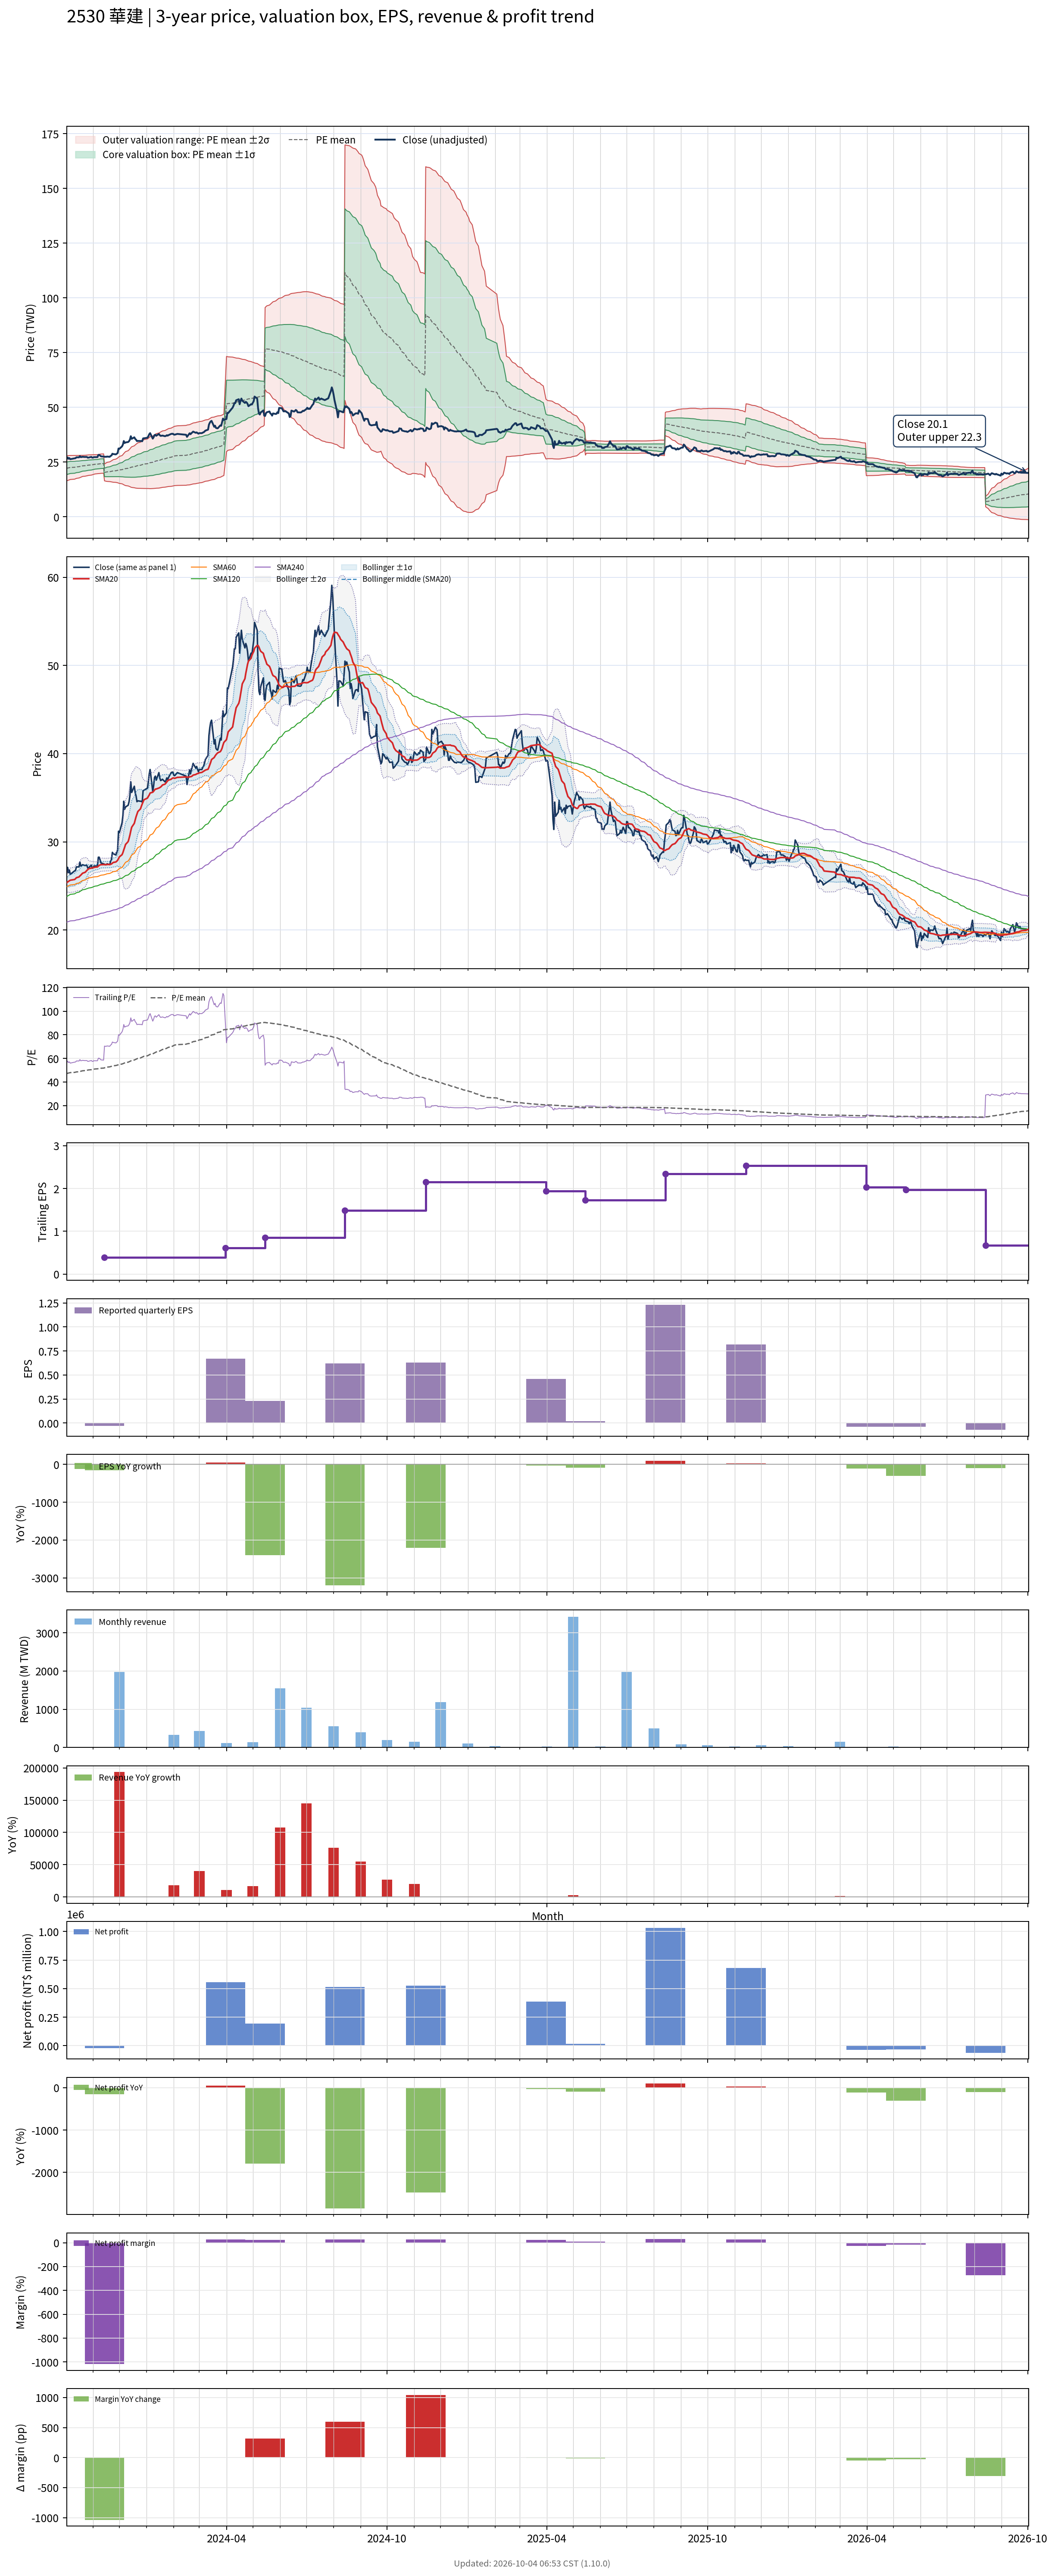

Values plotted in this chart, from the file beside it:
# chart-version: skill-stock-dynamic-val…
date, close, available_date, period_end, eps, ttm_eps, pe, pe_mean, pe_std, price_m2, price_m1, price_mean, price_p1, price_p2, forward_eps, forward_pe, forward_pe_mean, forward_pe_std, forward_price_m2, forward_price_m1, forward_price_mean, forward_price_p1, forward_price_p2, sma20
2023-10-02, 26.45, 2023-08-14, 2023-06-30, -0.02, 0.47, 56.28, 47.17, 6.092, 16.44, 19.31, 22.17, 25.03, 27.9, , , , , , , , , , 25.36
2023-10-03, 27.1, 2023-08-14, 2023-06-30, -0.02, 0.47, 57.66, 47.37, 6.043, 16.58, 19.42, 22.26, 25.1, 27.94, , , , , , , , , , 25.45
2023-10-04, 26.5, 2023-08-14, 2023-06-30, -0.02, 0.47, 56.38, 47.55, 5.983, 16.72, 19.54, 22.35, 25.16, 27.97, , , , , , , , , , 25.5
2023-10-05, 26.8, 2023-08-14, 2023-06-30, -0.02, 0.47, 57.02, 47.74, 5.919, 16.87, 19.66, 22.44, 25.22, 28, , , , , , , , , , 25.58
2023-10-06, 26.3, 2023-08-14, 2023-06-30, -0.02, 0.47, 55.96, 47.92, 5.838, 17.03, 19.78, 22.52, 25.27, 28.01, , , , , , , , , , 25.64
2023-10-11, 26.7, 2023-08-14, 2023-06-30, -0.02, 0.47, 56.81, 48.11, 5.756, 17.2, 19.91, 22.61, 25.32, 28.02, , , , , , , , , , 25.73
2023-10-12, 26.75, 2023-08-14, 2023-06-30, -0.02, 0.47, 56.91, 48.3, 5.662, 17.38, 20.04, 22.7, 25.36, 28.02, , , , , , , , , , 25.82
2023-10-13, 27.15, 2023-08-14, 2023-06-30, -0.02, 0.47, 57.77, 48.49, 5.579, 17.55, 20.17, 22.79, 25.41, 28.04, , , , , , , , , , 25.93
2023-10-16, 27.15, 2023-08-14, 2023-06-30, -0.02, 0.47, 57.77, 48.69, 5.477, 17.74, 20.31, 22.89, 25.46, 28.03, , , , , , , , , , 26.02
2023-10-17, 27.7, 2023-08-14, 2023-06-30, -0.02, 0.47, 58.94, 48.89, 5.408, 17.9, 20.44, 22.98, 25.52, 28.06, , , , , , , , , , 26.13
2023-10-18, 27.25, 2023-08-14, 2023-06-30, -0.02, 0.47, 57.98, 49.09, 5.31, 18.08, 20.58, 23.07, 25.57, 28.06, , , , , , , , , , 26.22
2023-10-19, 27.3, 2023-08-14, 2023-06-30, -0.02, 0.47, 58.09, 49.28, 5.216, 18.26, 20.71, 23.16, 25.61, 28.06, , , , , , , , , , 26.32
2023-10-20, 27.4, 2023-08-14, 2023-06-30, -0.02, 0.47, 58.3, 49.47, 5.127, 18.43, 20.84, 23.25, 25.66, 28.07, , , , , , , , , , 26.43
2023-10-23, 27.3, 2023-08-14, 2023-06-30, -0.02, 0.47, 58.09, 49.63, 5.08, 18.55, 20.94, 23.33, 25.72, 28.1, , , , , , , , , , 26.54
2023-10-24, 27.35, 2023-08-14, 2023-06-30, -0.02, 0.47, 58.19, 49.79, 5.052, 18.65, 21.03, 23.4, 25.78, 28.15, , , , , , , , , , 26.65
2023-10-25, 27.3, 2023-08-14, 2023-06-30, -0.02, 0.47, 58.09, 49.93, 5.051, 18.72, 21.09, 23.47, 25.84, 28.21, , , , , , , , , , 26.76
2023-10-26, 27, 2023-08-14, 2023-06-30, -0.02, 0.47, 57.45, 50.07, 5.015, 18.82, 21.18, 23.53, 25.89, 28.25, , , , , , , , , , 26.85
2023-10-27, 27.05, 2023-08-14, 2023-06-30, -0.02, 0.47, 57.55, 50.22, 4.976, 18.93, 21.26, 23.6, 25.94, 28.28, , , , , , , , , , 26.95
2023-10-30, 27.35, 2023-08-14, 2023-06-30, -0.02, 0.47, 58.19, 50.38, 4.924, 19.05, 21.36, 23.68, 25.99, 28.31, , , , , , , , , , 27.01
2023-10-31, 27, 2023-08-14, 2023-06-30, -0.02, 0.47, 57.45, 50.52, 4.871, 19.17, 21.46, 23.75, 26.04, 28.32, , , , , , , , , , 27.05
2023-11-01, 27.05, 2023-08-14, 2023-06-30, -0.02, 0.47, 57.55, 50.67, 4.812, 19.29, 21.55, 23.82, 26.08, 28.34, , , , , , , , , , 27.07
2023-11-02, 27.25, 2023-08-14, 2023-06-30, -0.02, 0.47, 57.98, 50.82, 4.76, 19.41, 21.65, 23.89, 26.12, 28.36, , , , , , , , , , 27.08
2023-11-03, 27.25, 2023-08-14, 2023-06-30, -0.02, 0.47, 57.98, 50.98, 4.679, 19.56, 21.76, 23.96, 26.16, 28.36, , , , , , , , , , 27.12
2023-11-06, 27.25, 2023-08-14, 2023-06-30, -0.02, 0.47, 57.98, 51.13, 4.599, 19.71, 21.87, 24.03, 26.19, 28.36, , , , , , , , , , 27.14
2023-11-07, 28.25, 2023-08-14, 2023-06-30, -0.02, 0.47, 60.11, 51.26, 4.633, 19.74, 21.92, 24.09, 26.27, 28.45, , , , , , , , , , 27.24
2023-11-08, 28.25, 2023-08-14, 2023-06-30, -0.02, 0.47, 60.11, 51.39, 4.665, 19.77, 21.96, 24.15, 26.34, 28.54, , , , , , , , , , 27.32
2023-11-09, 27.95, 2023-08-14, 2023-06-30, -0.02, 0.47, 59.47, 51.5, 4.692, 19.8, 22, 24.21, 26.41, 28.62, , , , , , , , , , 27.38
2023-11-10, 27.6, 2023-08-14, 2023-06-30, -0.02, 0.47, 58.72, 51.62, 4.691, 19.85, 22.06, 24.26, 26.47, 28.67, , , , , , , , , , 27.4
2023-11-13, 27.5, 2023-08-14, 2023-06-30, -0.02, 0.47, 58.51, 51.74, 4.687, 19.91, 22.12, 24.32, 26.52, 28.72, , , , , , , , , , 27.42
2023-11-14, 27.45, 2023-11-14, 2023-09-30, -0.03, 0.39, 70.38, 51.96, 4.937, 16.41, 18.34, 20.26, 22.19, 24.11, , , , , , , , , , 27.41
2023-11-15, 27.4, 2023-11-14, 2023-09-30, -0.03, 0.39, 70.26, 52.17, 5.17, 16.31, 18.33, 20.35, 22.36, 24.38, , , , , , , , , , 27.41
2023-11-16, 27.4, 2023-11-14, 2023-09-30, -0.03, 0.39, 70.26, 52.38, 5.383, 16.23, 18.33, 20.43, 22.53, 24.63, , , , , , , , , , 27.42
2023-11-17, 27.5, 2023-11-14, 2023-09-30, -0.03, 0.39, 70.51, 52.59, 5.586, 16.15, 18.33, 20.51, 22.69, 24.87, , , , , , , , , , 27.42
2023-11-20, 27.4, 2023-11-14, 2023-09-30, -0.03, 0.39, 70.26, 52.8, 5.775, 16.09, 18.34, 20.59, 22.85, 25.1, , , , , , , , , , 27.43
2023-11-21, 27.8, 2023-11-14, 2023-09-30, -0.03, 0.39, 71.28, 53.02, 5.974, 16.02, 18.35, 20.68, 23.01, 25.34, , , , , , , , , , 27.45
2023-11-22, 28, 2023-11-14, 2023-09-30, -0.03, 0.39, 71.79, 53.24, 6.176, 15.95, 18.35, 20.76, 23.17, 25.58, , , , , , , , , , 27.48
2023-11-23, 28.8, 2023-11-14, 2023-09-30, -0.03, 0.39, 73.85, 53.48, 6.408, 15.86, 18.36, 20.86, 23.36, 25.86, , , , , , , , , , 27.57
2023-11-24, 28.65, 2023-11-14, 2023-09-30, -0.03, 0.39, 73.46, 53.71, 6.617, 15.79, 18.37, 20.95, 23.53, 26.11, , , , , , , , , , 27.66
2023-11-27, 28.5, 2023-11-14, 2023-09-30, -0.03, 0.39, 73.08, 53.94, 6.815, 15.72, 18.38, 21.04, 23.69, 26.35, , , , , , , , , , 27.71
2023-11-28, 28.8, 2023-11-14, 2023-09-30, -0.03, 0.39, 73.85, 54.15, 7.028, 15.64, 18.38, 21.12, 23.86, 26.6, , , , , , , , , , 27.8
2023-11-29, 29.1, 2023-11-14, 2023-09-30, -0.03, 0.39, 74.62, 54.37, 7.256, 15.54, 18.37, 21.2, 24.03, 26.86, , , , , , , , , , 27.91
2023-11-30, 31.2, 2023-11-14, 2023-09-30, -0.03, 0.39, 80, 54.64, 7.596, 15.38, 18.35, 21.31, 24.27, 27.23, , , , , , , , , , 28.1
2023-12-01, 31.05, 2023-11-14, 2023-09-30, -0.03, 0.39, 79.62, 54.9, 7.906, 15.25, 18.33, 21.41, 24.5, 27.58, , , , , , , , , , 28.29
2023-12-04, 32.15, 2023-11-14, 2023-09-30, -0.03, 0.39, 82.44, 55.18, 8.273, 15.07, 18.3, 21.52, 24.75, 27.98, , , , , , , , , , 28.54
2023-12-05, 33, 2023-11-14, 2023-09-30, -0.03, 0.39, 84.62, 55.49, 8.675, 14.87, 18.26, 21.64, 25.02, 28.41, , , , , , , , , , 28.77
2023-12-06, 34.6, 2023-11-14, 2023-09-30, -0.03, 0.39, 88.72, 55.82, 9.168, 14.62, 18.19, 21.77, 25.34, 28.92, , , , , , , , , , 29.09
2023-12-07, 33.7, 2023-11-14, 2023-09-30, -0.03, 0.39, 86.41, 56.13, 9.56, 14.44, 18.16, 21.89, 25.62, 29.35, , , , , , , , , , 29.38
2023-12-08, 33.95, 2023-11-14, 2023-09-30, -0.03, 0.39, 87.05, 56.44, 9.95, 14.25, 18.13, 22.01, 25.89, 29.77, , , , , , , , , , 29.7
2023-12-11, 34.15, 2023-11-14, 2023-09-30, -0.03, 0.39, 87.56, 56.77, 10.32, 14.09, 18.11, 22.14, 26.16, 30.19, , , , , , , , , , 30.03
2023-12-12, 34.55, 2023-11-14, 2023-09-30, -0.03, 0.39, 88.59, 57.1, 10.7, 13.93, 18.1, 22.27, 26.44, 30.61, , , , , , , , , , 30.39
2023-12-13, 35.25, 2023-11-14, 2023-09-30, -0.03, 0.39, 90.38, 57.45, 11.08, 13.76, 18.08, 22.41, 26.73, 31.05, , , , , , , , , , 30.78
2023-12-14, 36.8, 2023-11-14, 2023-09-30, -0.03, 0.39, 94.36, 57.84, 11.55, 13.55, 18.06, 22.56, 27.06, 31.57, , , , , , , , , , 31.25
2023-12-15, 35.6, 2023-11-14, 2023-09-30, -0.03, 0.39, 91.28, 58.21, 11.9, 13.42, 18.06, 22.7, 27.34, 31.99, , , , , , , , , , 31.65
2023-12-18, 36.3, 2023-11-14, 2023-09-30, -0.03, 0.39, 93.08, 58.59, 12.28, 13.27, 18.06, 22.85, 27.64, 32.43, , , , , , , , , , 32.1
2023-12-19, 35.55, 2023-11-14, 2023-09-30, -0.03, 0.39, 91.15, 58.95, 12.6, 13.17, 18.08, 22.99, 27.9, 32.81, , , , , , , , , , 32.48
2023-12-20, 35.2, 2023-11-14, 2023-09-30, -0.03, 0.39, 90.26, 59.3, 12.87, 13.09, 18.11, 23.13, 28.15, 33.17, , , , , , , , , , 32.84
2023-12-21, 34.55, 2023-11-14, 2023-09-30, -0.03, 0.39, 88.59, 59.65, 13.09, 13.05, 18.16, 23.26, 28.37, 33.48, , , , , , , , , , 33.13
2023-12-22, 34.65, 2023-11-14, 2023-09-30, -0.03, 0.39, 88.85, 59.99, 13.32, 13.01, 18.2, 23.4, 28.59, 33.78, , , , , , , , , , 33.43
2023-12-25, 34.6, 2023-11-14, 2023-09-30, -0.03, 0.39, 88.72, 60.34, 13.52, 12.99, 18.26, 23.53, 28.8, 34.08, , , , , , , , , , 33.74
... 670 more rows
